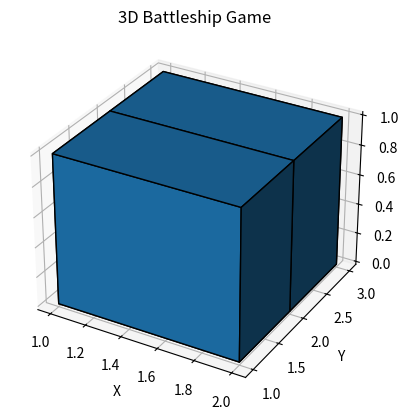

Here is the Python script that generated this plot:
import matplotlib.pyplot as plt
import numpy as np

from mpl_toolkits.mplot3d import Axes3D

# Define the size of the field
field_size = (10, 10, 10)

# Create a 3D numpy array to represent the field
field = np.zeros(field_size, dtype=bool)

# Define the position and shape of the battleship
ship_position = (1, 1, 0)
ship_shape = (1, 2, 1)  # Example battleship of size 1x2x1

# Place the battleship on the field
field[ship_position[0]:ship_position[0]+ship_shape[0],
      ship_position[1]:ship_position[1]+ship_shape[1],
      ship_position[2]:ship_position[2]+ship_shape[2]] = True

# Plot figure
fig = plt.figure()
ax = fig.add_subplot(111, projection='3d')

# Plot the battleship
ax.voxels(field, edgecolors='black')

# Set labels and title
ax.set_xlabel('X')
ax.set_ylabel('Y')
ax.set_zlabel('Z')
ax.set_title('3D Battleship Game')

# Show plot
plt.show()
